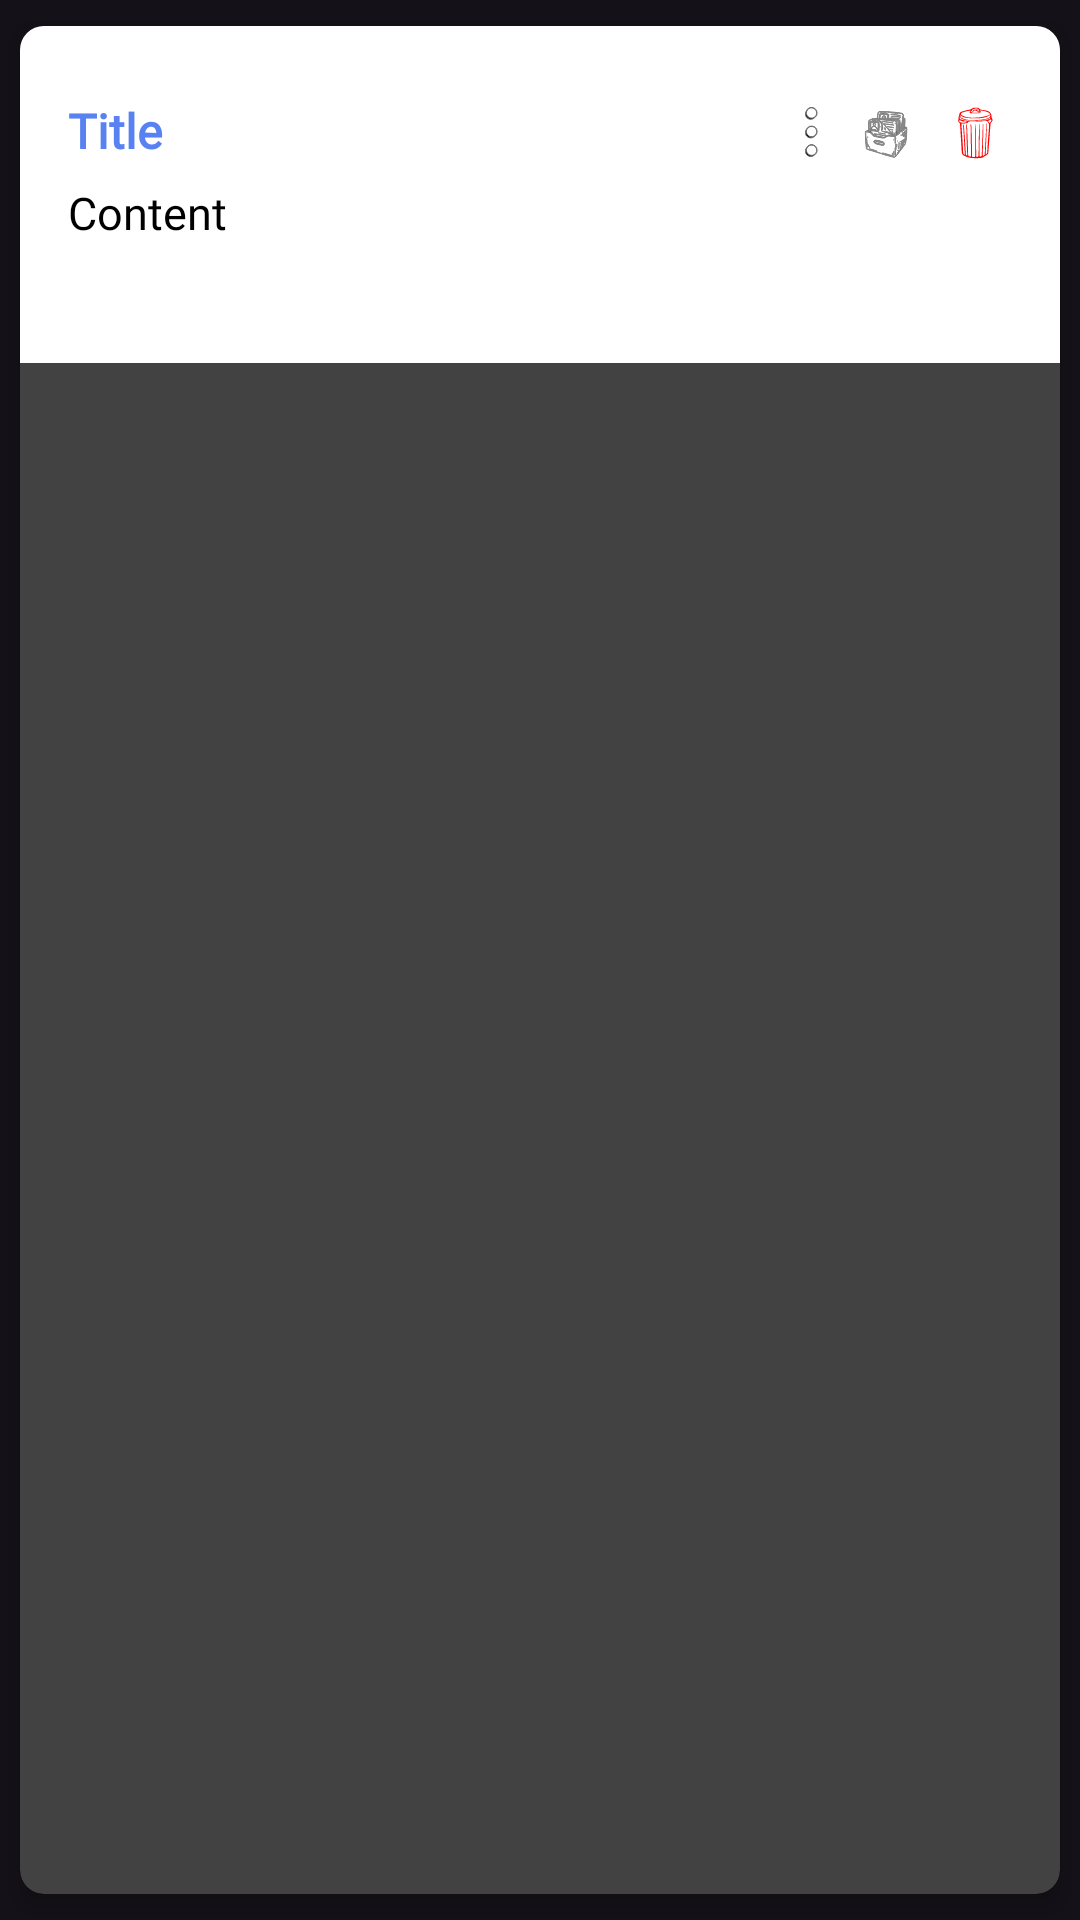

Layout XML and referenced resources for this Android screen:
<!-- AndroidManifest.xml: application theme Theme.NotesSQLite -->
<!-- res/layout/note_item.xml -->
<?xml version="1.0" encoding="utf-8"?>
<androidx.cardview.widget.CardView xmlns:android="http://schemas.android.com/apk/res/android"
    android:id="@+id/mainView"
    android:layout_width="match_parent"
    android:layout_height="wrap_content"
    xmlns:app="http://schemas.android.com/apk/res-auto"
    app:cardCornerRadius="8dp"
    app:cardElevation="4dp"
    android:layout_marginBottom="5dp"
    app:cardUseCompatPadding="true">

    <LinearLayout
        android:id="@+id/what"
        android:layout_width="match_parent"
        android:layout_height="wrap_content"
        android:orientation="vertical"
        android:background="@color/white"
        android:padding="16dp">
        <RelativeLayout
            android:layout_width="match_parent"
            android:layout_height="wrap_content"
            android:layout_marginTop="8dp">

            <TextView
                android:id="@+id/titleTextView"
                android:layout_width="300dp"
                android:layout_height="wrap_content"
                android:text="Title"
                android:fontFamily="@font/indie_flower"
                android:textColor="@color/blue"
                android:textSize="16sp"
                android:maxLength="35"
                android:textStyle="bold"/>
            <ImageView
                android:id="@+id/archiveButton"
                android:layout_width="24dp"
                android:layout_height="24dp"
                android:layout_alignParentEnd="true"
                android:layout_marginEnd="30dp"
                android:src="@drawable/ic_archives"/>
            <ImageView
                android:id="@+id/displayMore"
                android:layout_width="24dp"
                android:layout_height="19dp"
                android:layout_alignParentEnd="true"
                android:layout_marginEnd="55dp"
                android:layout_marginTop="2dp"
                android:src="@drawable/ic_more_info"/>
            <ImageView
                android:id="@+id/deleteButton"
                android:layout_width="24dp"
                android:layout_height="24dp"
                android:layout_alignParentEnd="true"
                android:src="@drawable/ic_trash"/>
        </RelativeLayout>

        <TextView
            android:id="@+id/contentTextView"
            android:layout_width="wrap_content"
            android:layout_height="wrap_content"
            android:text="Content"
            android:textSize="15sp"
            android:fontFamily="@font/indie_flower"
            android:textColor="@color/black"
            android:maxLines="1"
            android:layout_marginTop="4dp"/>

        <TextView
            android:id="@+id/idTVDate"
            android:layout_width="match_parent"
            android:layout_height="wrap_content"
            android:layout_below="@id/contentTextView"
            android:textColor="@color/black"
            android:fontFamily="@font/indie_flower"
            android:paddingTop="5dp"
            android:textSize="14sp" />
    </LinearLayout>




</androidx.cardview.widget.CardView>
<!-- resources referenced by this layout -->
<resources>
  <color name="black">#FF000000</color>
  <color name="blue">#5882F1</color>
  <color name="white">#FFFFFFFF</color>
  <!-- drawable ic_archives: vector/xml drawable (drawable, 62912 chars, omitted) -->
  <!-- drawable ic_more_info: vector/xml drawable (drawable, 3581 chars, omitted) -->
  <!-- drawable ic_trash: vector/xml drawable (drawable, 15187 chars, omitted) -->
  <style name="Theme.NotesSQLite" parent="Base.Theme.NotesSQLite" />
  <style name="Base.Theme.NotesSQLite" parent="Theme.Material3.Dark.NoActionBar">
          <item name="colorPrimary">@color/black</item>
          <item name="colorPrimaryVariant">@color/black</item>
          <item name="android:colorSecondary">@color/black</item>
      </style>
</resources>
